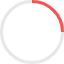
t = 0.00 s
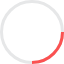
t = 0.25 s
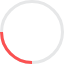
t = 0.50 s
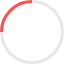
t = 0.75 s

The animated SVG that drew these frames (rendered in a browser with its animation timeline set to each time). Animation: 1 CSS @keyframes rule; one cycle of 1.00 s, repeats indefinitely.

<svg xmlns="http://www.w3.org/2000/svg" version="1.1" width="64" height="64" xmlns:xlink="http://www.w3.org/1999/xlink" >
  <g transform="translate(32, 32)">
    <circle cx="0" cy="0" r="30.5" fill="none" stroke-width="3px" stroke="#E6E7E8"></circle>
    <path d="M 0 -30.5 A 30.5 30.5 0 0 1 30.5 0" stroke-width="3px" stroke="#FB5151" fill="none" style="animation-name: infiRotate; animation-iteration-count: infinite; animation-duration: 1s; animation-play-state: running; animation-timing-function:linear"></path>
  </g>
  <style>
    @keyframes infiRotate{
      0% {
        transform: rotate(0)
      }

      100%{
        transform: rotate(360deg)
      }
    }
  </style>
</svg>